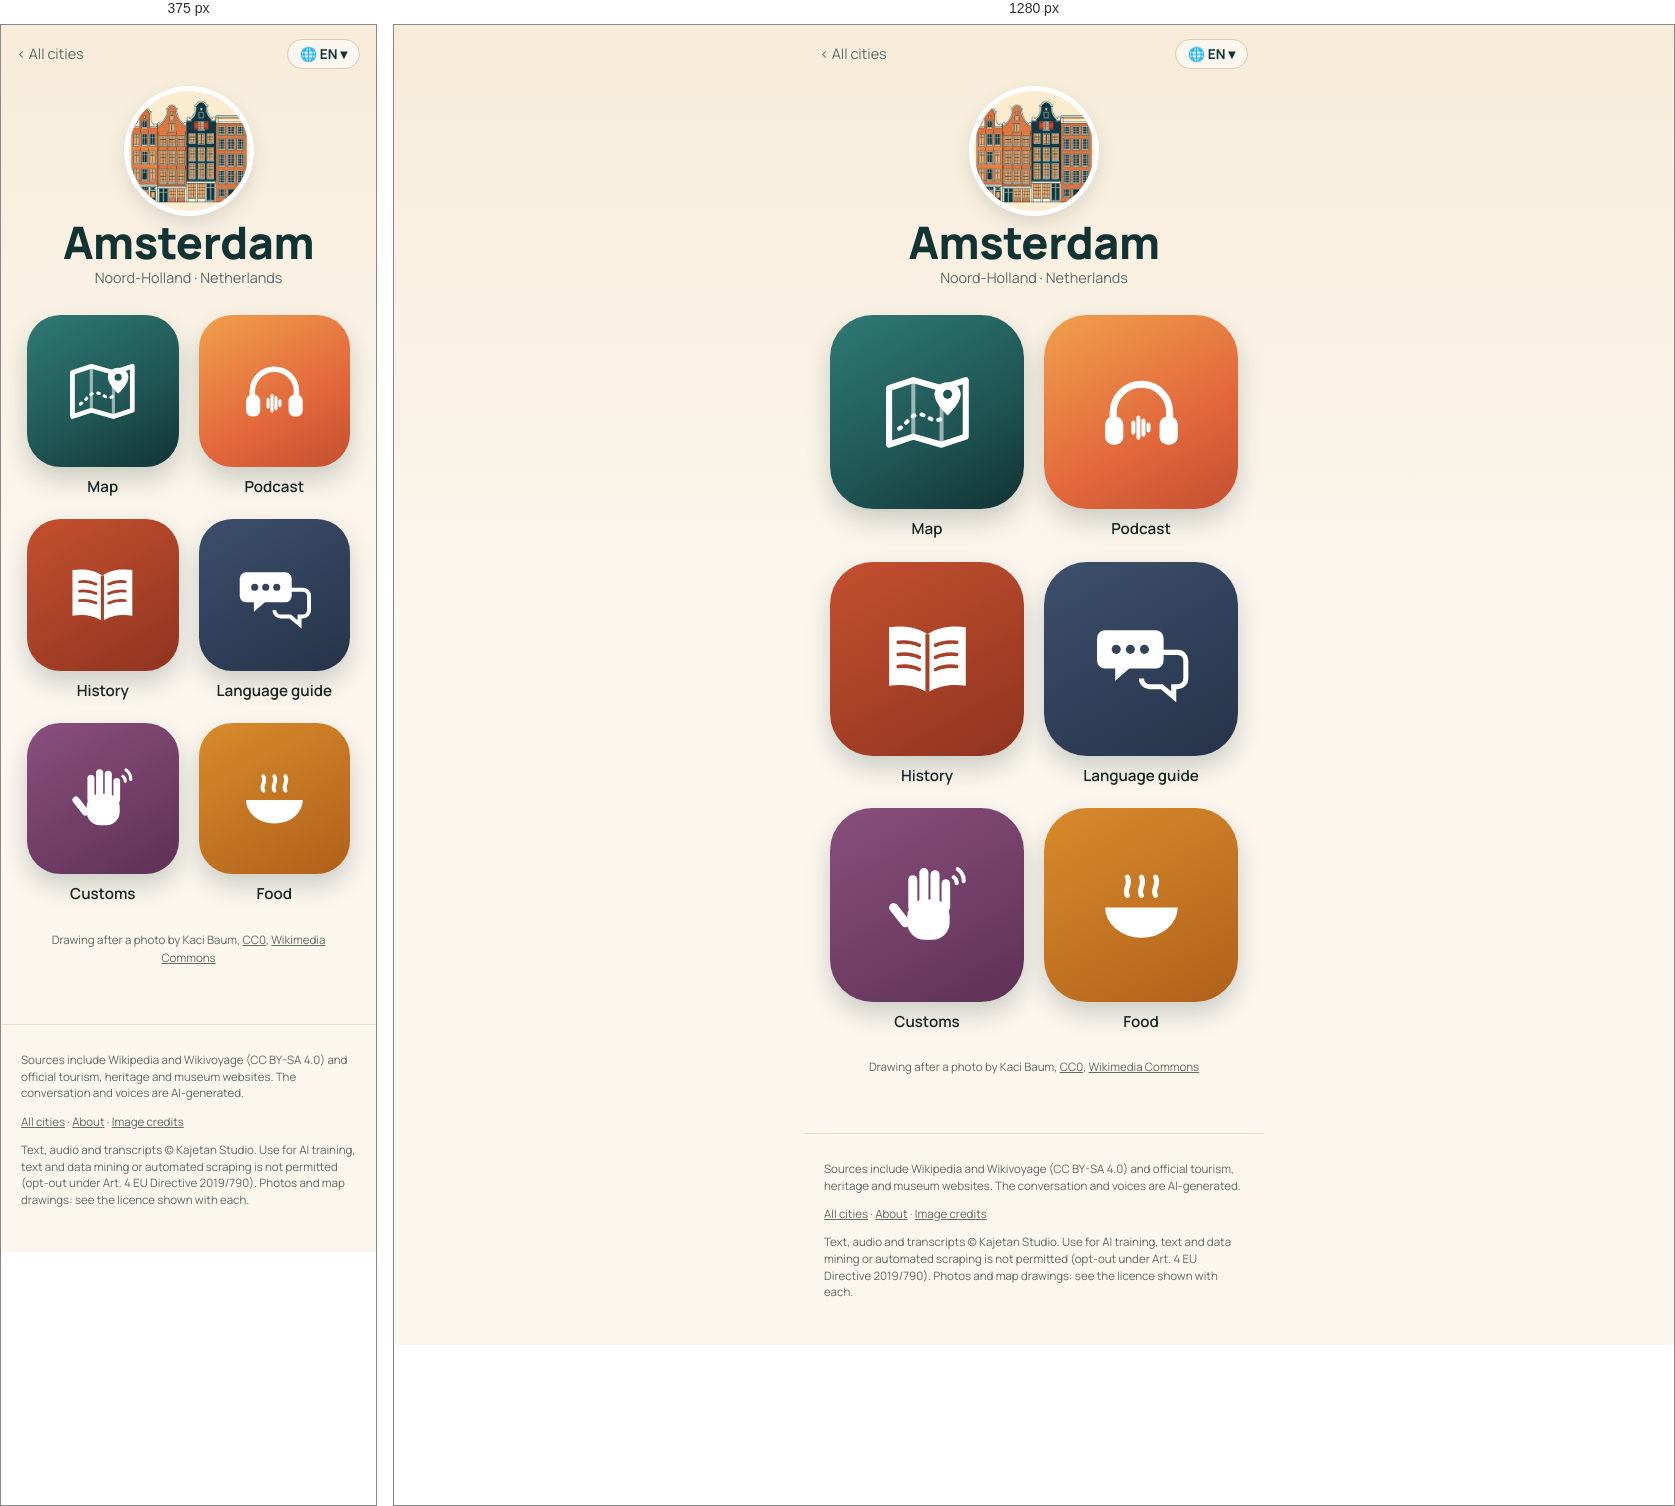
Rendered at 375 px and 1280 px, left to right.

<!-- file: index.html -->
<!doctype html>
<html lang="en">
<head>
<meta charset="utf-8">
<meta name="viewport" content="width=device-width, initial-scale=1">
<title>Amsterdam quick travel guide: sights, map &amp; free podcast · Wandering Cities</title>
<meta name="description" content="Amsterdam quick travel guide: what to see, what to eat and useful phrases, with a map of the highlights. Plus a free podcast about the city. Amsterdam, in the Netherlands, rests on a hidden underground forest: thousands of whole tree trunks driven by hand through peat and clay down to hard sand. In ">
<link rel="canonical" href="https://wanderingcities.com/netherlands/amsterdam/">
<link rel="alternate" hreflang="en" href="https://wanderingcities.com/netherlands/amsterdam/">
<link rel="alternate" hreflang="de" href="https://wanderingcities.com/de/netherlands/amsterdam/">
<link rel="alternate" hreflang="nl" href="https://wanderingcities.com/nl/netherlands/amsterdam/">
<link rel="alternate" hreflang="fr" href="https://wanderingcities.com/fr/netherlands/amsterdam/">
<link rel="alternate" hreflang="es" href="https://wanderingcities.com/es/netherlands/amsterdam/">
<link rel="alternate" hreflang="it" href="https://wanderingcities.com/it/netherlands/amsterdam/">
<link rel="alternate" hreflang="x-default" href="https://wanderingcities.com/netherlands/amsterdam/">
<script>
window.WC={lang:"en",alt:{"en": "/netherlands/amsterdam/", "de": "/de/netherlands/amsterdam/", "nl": "/nl/netherlands/amsterdam/", "fr": "/fr/netherlands/amsterdam/", "es": "/es/netherlands/amsterdam/", "it": "/it/netherlands/amsterdam/"},fixed:0,go(l,auto){if(!auto)try{localStorage.setItem('wc-lang',l)}catch(e){}const p=new URLSearchParams(location.search);p.delete('lang');const f=p.get('from'),m=f&&f.match(/^\/(?:[a-z]{2}\/)?([a-z0-9-]+\/[a-z0-9-]+\/)$/);if(m)p.set('from',(l==='en'?'/':'/'+l+'/')+m[1]);const h=location.hash.slice(1),s=p.toString(),t=this.alt[l]+(s?'?'+s:'')+(h&&!this.alt[h]?'#'+h:'');auto?location.replace(t):location.href=t}};
(()=>{const q=new URLSearchParams(location.search).get('lang'),h=location.hash.slice(1);let s=null;try{s=localStorage.getItem('wc-lang')}catch(e){}const l=[q,h,s,(navigator.language||'en').slice(0,2)].find(x=>x&&WC.alt[x]);if(l&&l!=='en')WC.go(l,1)})();
</script>
<link rel="alternate" type="application/rss+xml" title="Wandering Cities" href="/feed.xml">
<meta property="og:title" content="Amsterdam quick travel guide: sights, map &amp; free podcast · Wandering Cities">
<meta property="og:description" content="Amsterdam quick travel guide: what to see, what to eat and useful phrases, with a map of the highlights. Plus a free podcast about the city. Amsterdam, in the Netherlands, rests on a hidden underground forest: thousands of whole tree trunks driven by hand through peat and clay down to hard sand. In ">
<meta property="og:url" content="https://wanderingcities.com/netherlands/amsterdam/">
<meta property="og:image" content="https://wanderingcities.com/city-art/1528355309.jpg">
<meta property="og:type" content="website">
<meta name="twitter:card" content="summary_large_image">
<meta name="theme-color" content="#123333">
<link rel="preload" href="/fonts/fraunces.woff2" as="font" type="font/woff2" crossorigin>
<link rel="stylesheet" href="/style.css">
<script type="application/ld+json">{"@context": "https://schema.org", "@type": "TouristDestination", "name": "Amsterdam", "url": "https://wanderingcities.com/netherlands/amsterdam/", "description": "Amsterdam quick travel guide: what to see, what to eat and useful phrases, with a map of the highlights. Plus a free podcast about the city. Amsterdam, in the Netherlands, rests on a hidden underground forest: thousands of whole tree trunks driven by hand through peat and clay down to hard sand. In ", "containedInPlace": {"@type": "Country", "name": "Netherlands"}, "geo": {"@type": "GeoCoordinates", "latitude": 52.3728, "longitude": 4.8936}, "image": "https://wanderingcities.com/city-art/1528355309.jpg"}</script>
<script type="application/ld+json">{"@context": "https://schema.org", "@type": "BreadcrumbList", "itemListElement": [{"@type": "ListItem", "position": 1, "name": "All cities", "item": "https://wanderingcities.com/"}, {"@type": "ListItem", "position": 2, "name": "Amsterdam", "item": "https://wanderingcities.com/netherlands/amsterdam/"}]}</script>
</head>
<body class="launch">
<main>
<nav class="cbar"><a href="/" class="back">‹ <span data-k="all">All cities</span></a>
<label class="langpill" title="Language"><span aria-hidden="true">🌐 <b id="lc">EN</b> ▾</span><select id="lang" aria-label="Language"><option value="en">EN · English</option><option value="de">DE · Deutsch</option><option value="nl">NL · Nederlands</option><option value="fr">FR · Français</option><option value="es">ES · Español</option><option value="it">IT · Italiano</option></select></label></nav>
<header class="chead"><img class="badge" src="/city-art/1528355309.jpg" alt="Canal houses" width="120" height="120"><h1>Amsterdam</h1><p class="sub">Noord-Holland · <span data-k="country">Netherlands</span></p></header>
<div class="apps"><a class="app live map" href="map/" data-k="map" data-href="map/?lang={l}"><span class="tile"><svg viewBox="0 0 100 100" aria-hidden="true"><path d="M12 26l24-8 28 8 24-8v56l-24 8-28-8-24 8z" fill="none" stroke="currentColor" stroke-width="6" stroke-linejoin="round"/><path d="M36 18v56M64 26v56" stroke="currentColor" stroke-width="4" opacity=".55"/><path d="M22 66c8-4 10-14 20-14s12 10 22 4" fill="none" stroke="currentColor" stroke-width="4" stroke-dasharray="2 7" stroke-linecap="round"/><path d="M70 20c-8 0-13 6-13 12 0 9 13 21 13 21s13-12 13-21c0-6-5-12-13-12z" fill="currentColor"/><circle cx="70" cy="32" r="4.5" fill="var(--hole)"/></svg></span><b>Map</b></a><a class="app live pod" href="podcast/" data-k="podcast" data-href="podcast/?lang={l}"><span class="tile"><svg viewBox="0 0 100 100" aria-hidden="true"><path d="M22 58v-8a28 28 0 0 1 56 0v8" fill="none" stroke="currentColor" stroke-width="7" stroke-linecap="round"/><rect x="14" y="54" width="18" height="28" rx="8" fill="currentColor"/><rect x="68" y="54" width="18" height="28" rx="8" fill="currentColor"/><g stroke="currentColor" stroke-width="4" stroke-linecap="round"><path d="M42 60v10M47 55v20M52 58v14M57 62v6"/></g></svg></span><b>Podcast</b></a><a class="app live story" href="story/" data-k="story" data-href="story/?lang={l}"><span class="tile"><svg viewBox="0 0 100 100" aria-hidden="true"><path d="M50 26c-10-7-24-9-38-7v58c14-2 28 0 38 7 10-7 24-9 38-7V19c-14-2-28 0-38 7z" fill="currentColor"/><path d="M50 26v58" stroke="var(--hole)" stroke-width="4"/><g stroke="var(--hole)" stroke-width="3.5" stroke-linecap="round"><path d="M21 34c8-1 15 0 21 3M21 46c8-1 15 0 21 3M21 58c8-1 15 0 21 3M58 37c6-3 13-4 21-3M58 49c6-3 13-4 21-3M58 61c6-3 13-4 21-3"/></g></svg></span><b>History</b></a><a class="app live phrases" href="/netherlands/phrases/?c=Amsterdam&from=/netherlands/amsterdam/" data-k="phrases" data-href="/netherlands/phrases/?c=Amsterdam&from=/netherlands/amsterdam/&lang={l}"><span class="tile"><svg viewBox="0 0 100 100" aria-hidden="true"><path d="M14 22h50a8 8 0 0 1 8 8v22a8 8 0 0 1-8 8H38l-14 12V60H14a8 8 0 0 1-8-8V30a8 8 0 0 1 8-8z" fill="currentColor"/><path d="M58 44h28a8 8 0 0 1 8 8v18a8 8 0 0 1-8 8h-4v10L70 78H58a8 8 0 0 1-8-8" fill="none" stroke="currentColor" stroke-width="5"/><g fill="var(--hole)"><circle cx="25" cy="41" r="4.5"/><circle cx="39" cy="41" r="4.5"/><circle cx="53" cy="41" r="4.5"/></g></svg></span><b>Language guide</b></a><a class="app live customs" href="/netherlands/customs/?c=Amsterdam&from=/netherlands/amsterdam/" data-k="customs" data-href="/netherlands/customs/?c=Amsterdam&from=/netherlands/amsterdam/&lang={l}"><span class="tile"><svg viewBox="0 0 100 100" aria-hidden="true"><g fill="currentColor"><rect x="30" y="44" width="42" height="40" rx="17"/><rect x="31" y="20" width="9" height="36" rx="4.5"/><rect x="42" y="13" width="9" height="40" rx="4.5"/><rect x="53" y="15" width="9" height="38" rx="4.5"/><rect x="64" y="24" width="8.5" height="32" rx="4.25"/><rect x="18" y="46" width="9" height="28" rx="4.5" transform="rotate(-38 22 60)"/></g><g fill="none" stroke="currentColor" stroke-width="4" stroke-linecap="round"><path d="M80 14a14 14 0 0 1 6 12M76 22a7 7 0 0 1 3 6"/></g></svg></span><b>Customs</b></a><a class="app live food" href="/netherlands/food/?c=Amsterdam&from=/netherlands/amsterdam/" data-k="food" data-href="/netherlands/food/?c=Amsterdam&from=/netherlands/amsterdam/&lang={l}"><span class="tile"><svg viewBox="0 0 100 100" aria-hidden="true"><path d="M14 52h72a36 30 0 0 1-72 0z" fill="currentColor"/><path d="M36 40c-4-6 4-10 0-18M50 40c-4-6 4-10 0-18M64 40c-4-6 4-10 0-18" fill="none" stroke="currentColor" stroke-width="5" stroke-linecap="round"/></svg></span><b>Food</b></a></div>
<p class="credit"><span data-k="drawn">Drawing after a photo by</span> Kaci Baum, <a href="http://creativecommons.org/publicdomain/zero/1.0/deed.en">CC0</a>, <a href="https://commons.wikimedia.org/wiki/File:Amsterdam_Canal_Houses_(Unsplash).jpg">Wikimedia Commons</a></p>
<script>
(()=>{const D={"langs": ["en", "de", "nl", "fr", "es", "it"], "ui": {"en": {"story": "History", "podcast": "Podcast", "map": "Map", "phrases": "Language guide", "customs": "Customs", "food": "Food", "soon": "Soon", "all": "All cities", "lang": "Language", "country": "Netherlands", "drawn": "Drawing after a photo by"}, "de": {"story": "Geschichte", "podcast": "Podcast", "map": "Karte", "phrases": "Sprachführer", "customs": "Bräuche", "food": "Essen", "soon": "Bald", "all": "Alle Städte", "lang": "Sprache", "country": "Niederlande", "drawn": "Zeichnung nach einem Foto von"}, "nl": {"story": "Geschiedenis", "podcast": "Podcast", "map": "Kaart", "phrases": "Taalhulp", "customs": "Gewoontes", "food": "Eten", "soon": "Binnenkort", "all": "Alle steden", "lang": "Taal", "country": "Nederland", "drawn": "Tekening naar een foto van"}, "fr": {"story": "Histoire", "podcast": "Podcast", "map": "Carte", "phrases": "Aide linguistique", "customs": "Coutumes", "food": "Cuisine", "soon": "Bientôt", "all": "Toutes les villes", "lang": "Langue", "country": "Pays-Bas", "drawn": "Dessin d'après une photo de"}, "es": {"story": "Historia", "podcast": "Pódcast", "map": "Mapa", "phrases": "Guía de idioma", "customs": "Costumbres", "food": "Comida", "soon": "Pronto", "all": "Todas las ciudades", "lang": "Idioma", "country": "Países Bajos", "drawn": "Dibujo a partir de una foto de"}, "it": {"story": "Storia", "podcast": "Podcast", "map": "Mappa", "phrases": "Guida linguistica", "customs": "Usanze", "food": "Cibo", "soon": "Presto", "all": "Tutte le città", "lang": "Lingua", "country": "Paesi Bassi", "drawn": "Disegno da una foto di"}}};const sel=document.getElementById('lang');
const q=new URLSearchParams(location.search).get('lang'),nav=(navigator.language||'en').slice(0,2);
const st=(()=>{try{return localStorage.getItem('wc-lang')}catch(e){return null}})();
let L=[q,st,nav,'en',D.langs[0]].find(x=>D.langs.includes(x));
function set(l){L=l;sel.value=l;document.documentElement.lang=l;document.getElementById('lc').textContent=l.toUpperCase();const u=D.ui[l];
 document.querySelectorAll('[data-k]').forEach(el=>{const k=el.dataset.k,t=el.matches('.app')?el.querySelector('b'):el;if(u[k])t.textContent=u[k];
  const s=el.querySelector('em');if(s)s.textContent=u.soon;if(el.dataset.href)el.href=el.dataset.href.replace('{l}',l)});
 const p=new URL(location);if(l===D.langs[0]&&!q)p.searchParams.delete('lang');else p.searchParams.set('lang',l);history.replaceState(null,'',p)}
sel.onchange=()=>WC.go(sel.value);set(L);})();
</script>
</main>
<footer><p>Sources include Wikipedia and Wikivoyage (CC BY-SA 4.0) and official tourism, heritage and museum websites. The conversation and voices are AI-generated.</p><p><a href="/">All cities</a> · <a href="/about/">About</a> · <a href="/credits/">Image credits</a></p><p class="legal">Text, audio and transcripts © Kajetan Studio. Use for AI training, text and data mining or automated scraping is not permitted (opt-out under Art. 4 EU Directive 2019/790). Photos and map drawings: see the licence shown with each.</p></footer>
</body>
</html>


/* @media block from style.css */
@media(min-width:700px){.hero{background-position:center 38%}.hero .in{padding:0 32px}.search{margin:-34px auto 0}.pick{text-align:center;margin:22px auto 12px}.cards{grid-template-columns:repeat(auto-fill,minmax(200px,1fr));padding:0 24px;gap:18px;margin:0 auto}}